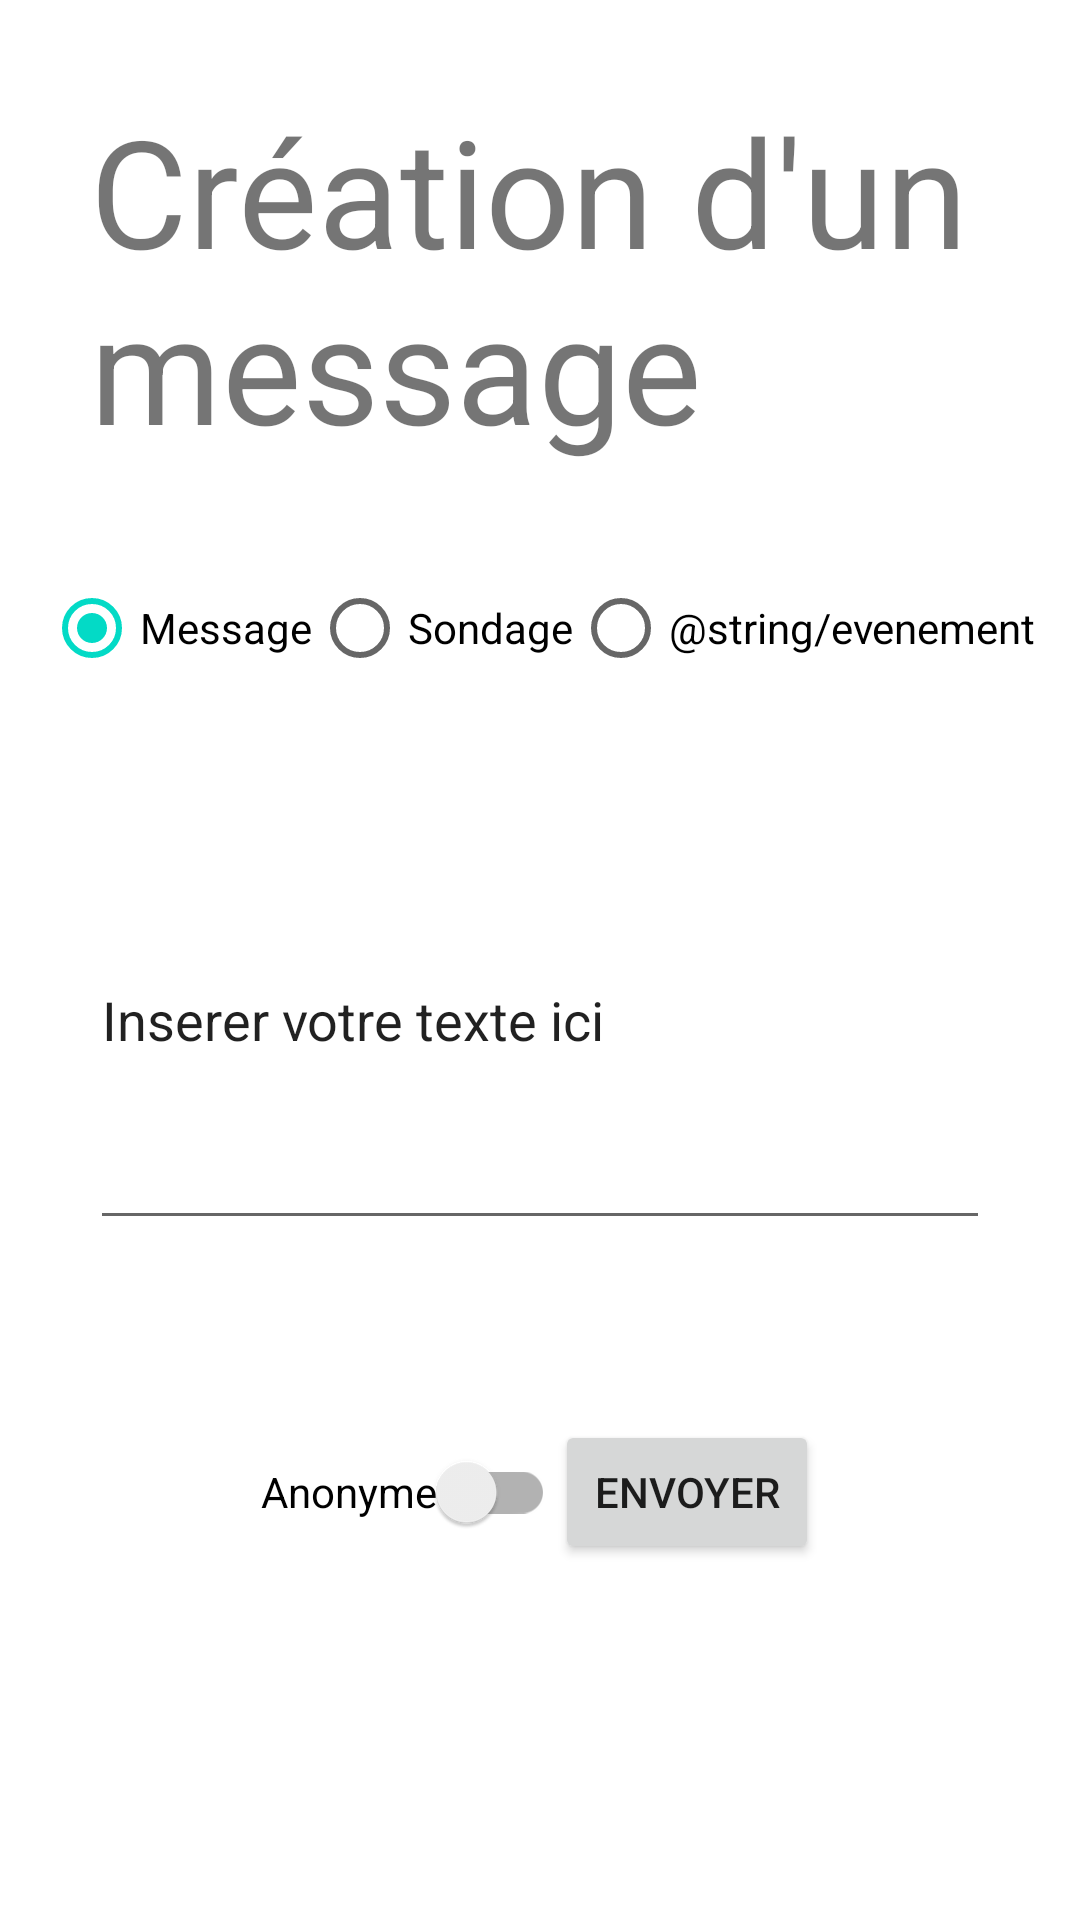

This screen was rendered from an Android layout file. Write that file and the resources it references.
<!-- AndroidManifest.xml: application theme Theme.Hackathon -->
<!-- res/layout/activity_create.xml -->
<?xml version="1.0" encoding="utf-8"?>
<LinearLayout xmlns:android="http://schemas.android.com/apk/res/android"
    xmlns:tools="http://schemas.android.com/tools"
    android:layout_width="match_parent"
    android:layout_height="match_parent"
    android:orientation="vertical"
    android:gravity="center_horizontal"
    >

    <TextView
        android:layout_width="wrap_content"
        android:layout_height="wrap_content"
        android:layout_margin="30dp"
        android:text="@string/createTitle"
        android:textSize="50sp" />

    <RadioGroup
        android:layout_width="wrap_content"
        android:layout_height="wrap_content"
        android:orientation="horizontal"
        android:checkedButton="@id/radiobtn1">

        <RadioButton
            android:id="@+id/radiobtn1"
            android:layout_width="wrap_content"
            android:layout_height="48dp"
            android:text="@string/message"/>

        <RadioButton
            android:id="@+id/radiobtn2"
            android:layout_width="wrap_content"
            android:layout_height="48dp"
            android:text="@string/sondage"/>

        <RadioButton
            android:id="@+id/radiobtn3"
            android:layout_width="wrap_content"
            android:layout_height="48dp"
            android:text="@string/evenement" />
    </RadioGroup>

    <EditText
        android:layout_width="match_parent"
        android:layout_height="150dp"
        android:autofillHints="username"
        android:text="@string/messageText"
        android:layout_margin="30dp"
        android:inputType="textAutoCorrect"
        tools:ignore="LabelFor" />

    <LinearLayout
        android:layout_width="wrap_content"
        android:layout_height="wrap_content"
        android:layout_marginTop="30dp"
        android:orientation="horizontal"
        >

        <androidx.appcompat.widget.SwitchCompat
            android:layout_width="wrap_content"
            android:layout_height="48dp"
            android:text="@string/anonyme"
            android:layout_gravity="center"
            />

        <Button
            android:id="@+id/submit"
            android:layout_width="wrap_content"
            android:layout_height="wrap_content"
            android:text="@string/envoyer"/>
    </LinearLayout>

</LinearLayout>
<!-- resources referenced by this layout -->
<resources>
  <string name="anonyme">Anonyme</string>
  <string name="createTitle">Création d\'un message</string>
  <string name="envoyer">Envoyer</string>
  <string name="message">Message</string>
  <string name="messageText">Inserer votre texte ici</string>
  <string name="sondage">Sondage</string>
  <style name="Theme.Hackathon" parent="Theme.MaterialComponents.Light.NoActionBar">
          <item name="colorPrimary">@color/teal_200</item>
          <item name="android:statusBarColor">@color/teal_200</item>
      </style>
  <!-- not gathered from this repository: default colours our renderer supplied (Android Studio template values) -->
  <color name="teal_200">#FF03DAC5</color>
</resources>
